The GitHub repository 2026-1-NCC5/Projeto10 contains a labelled image folder "images" with 6 categories: acucar, arroz, cafe, feijao, macarrao, outros. Examples follow, each with its label.

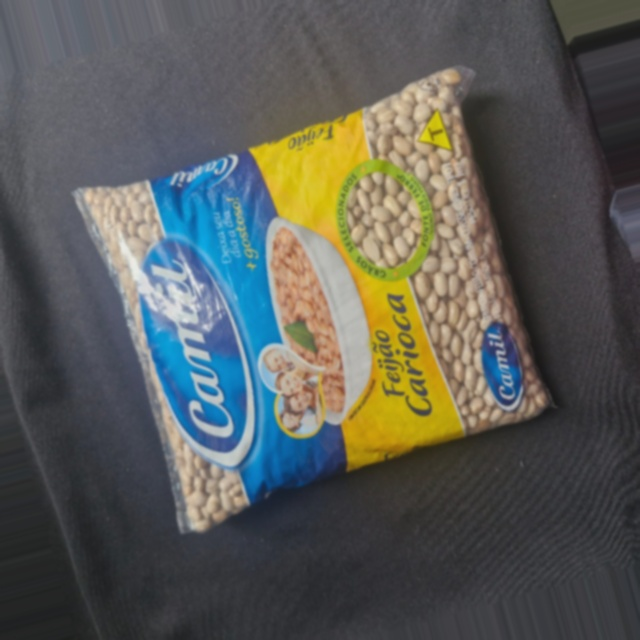
Label: feijao

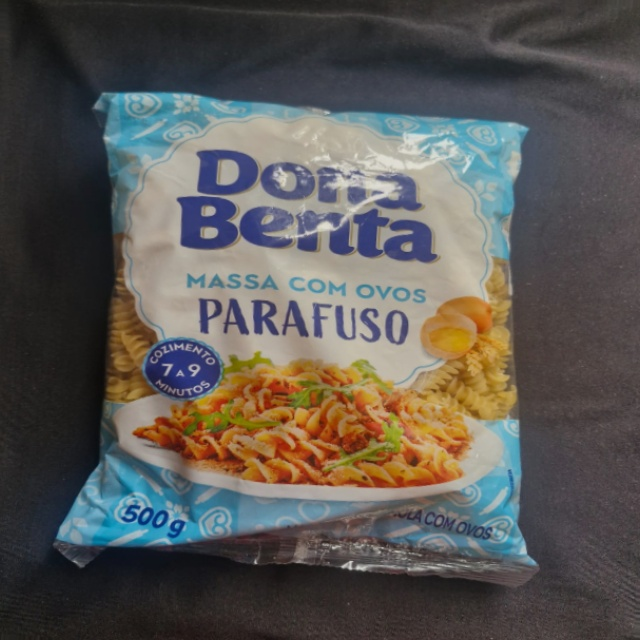
Label: outros

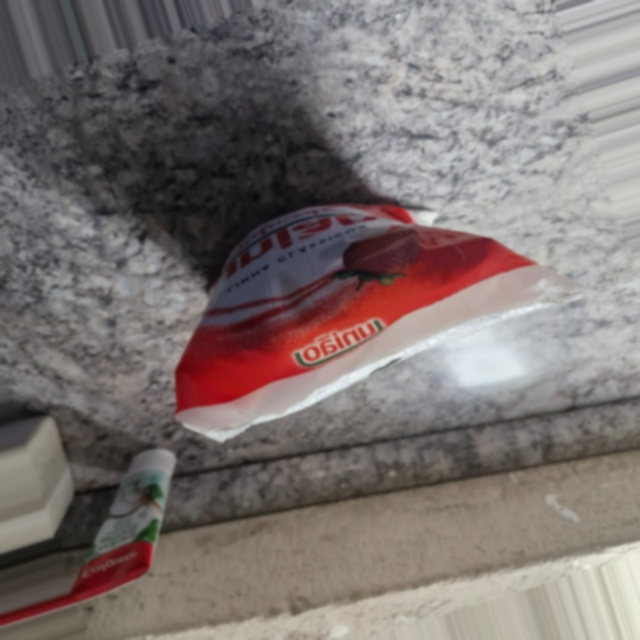
Label: outros

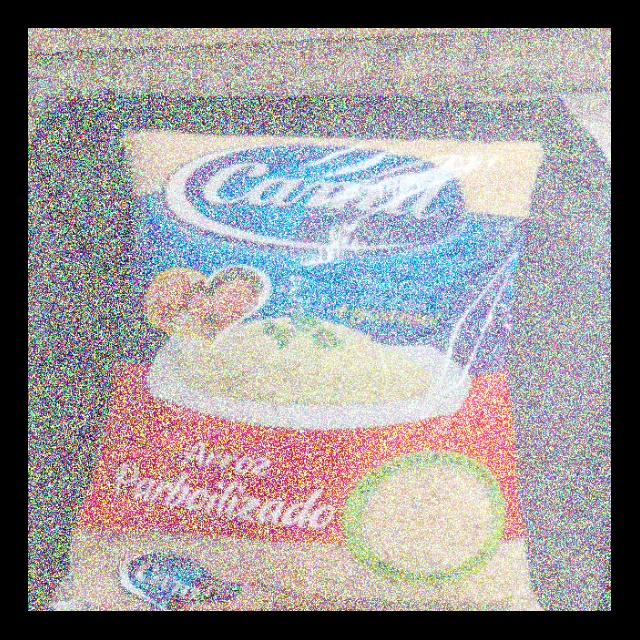
Label: arroz

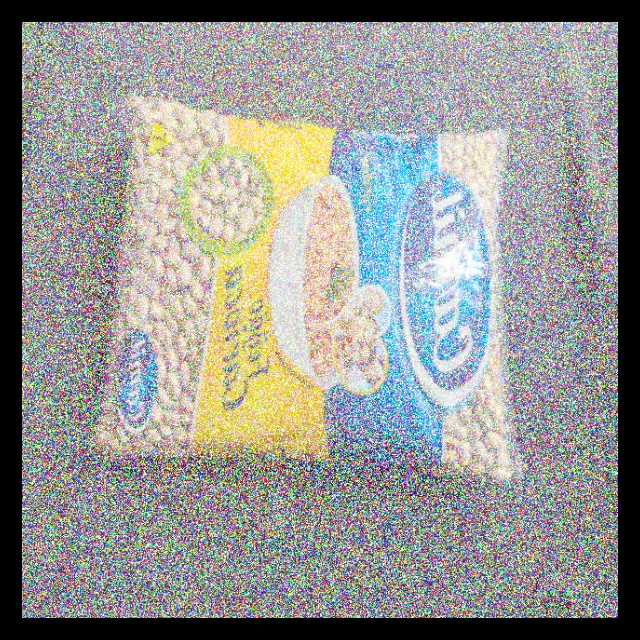
Label: feijao

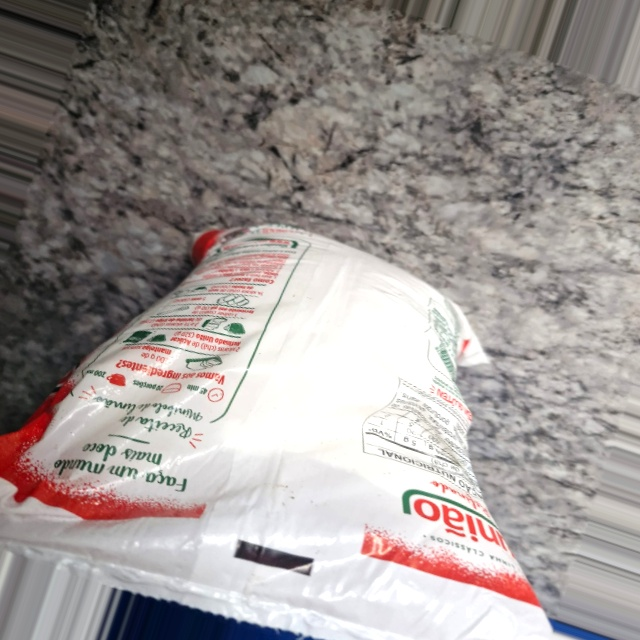
Label: outros
